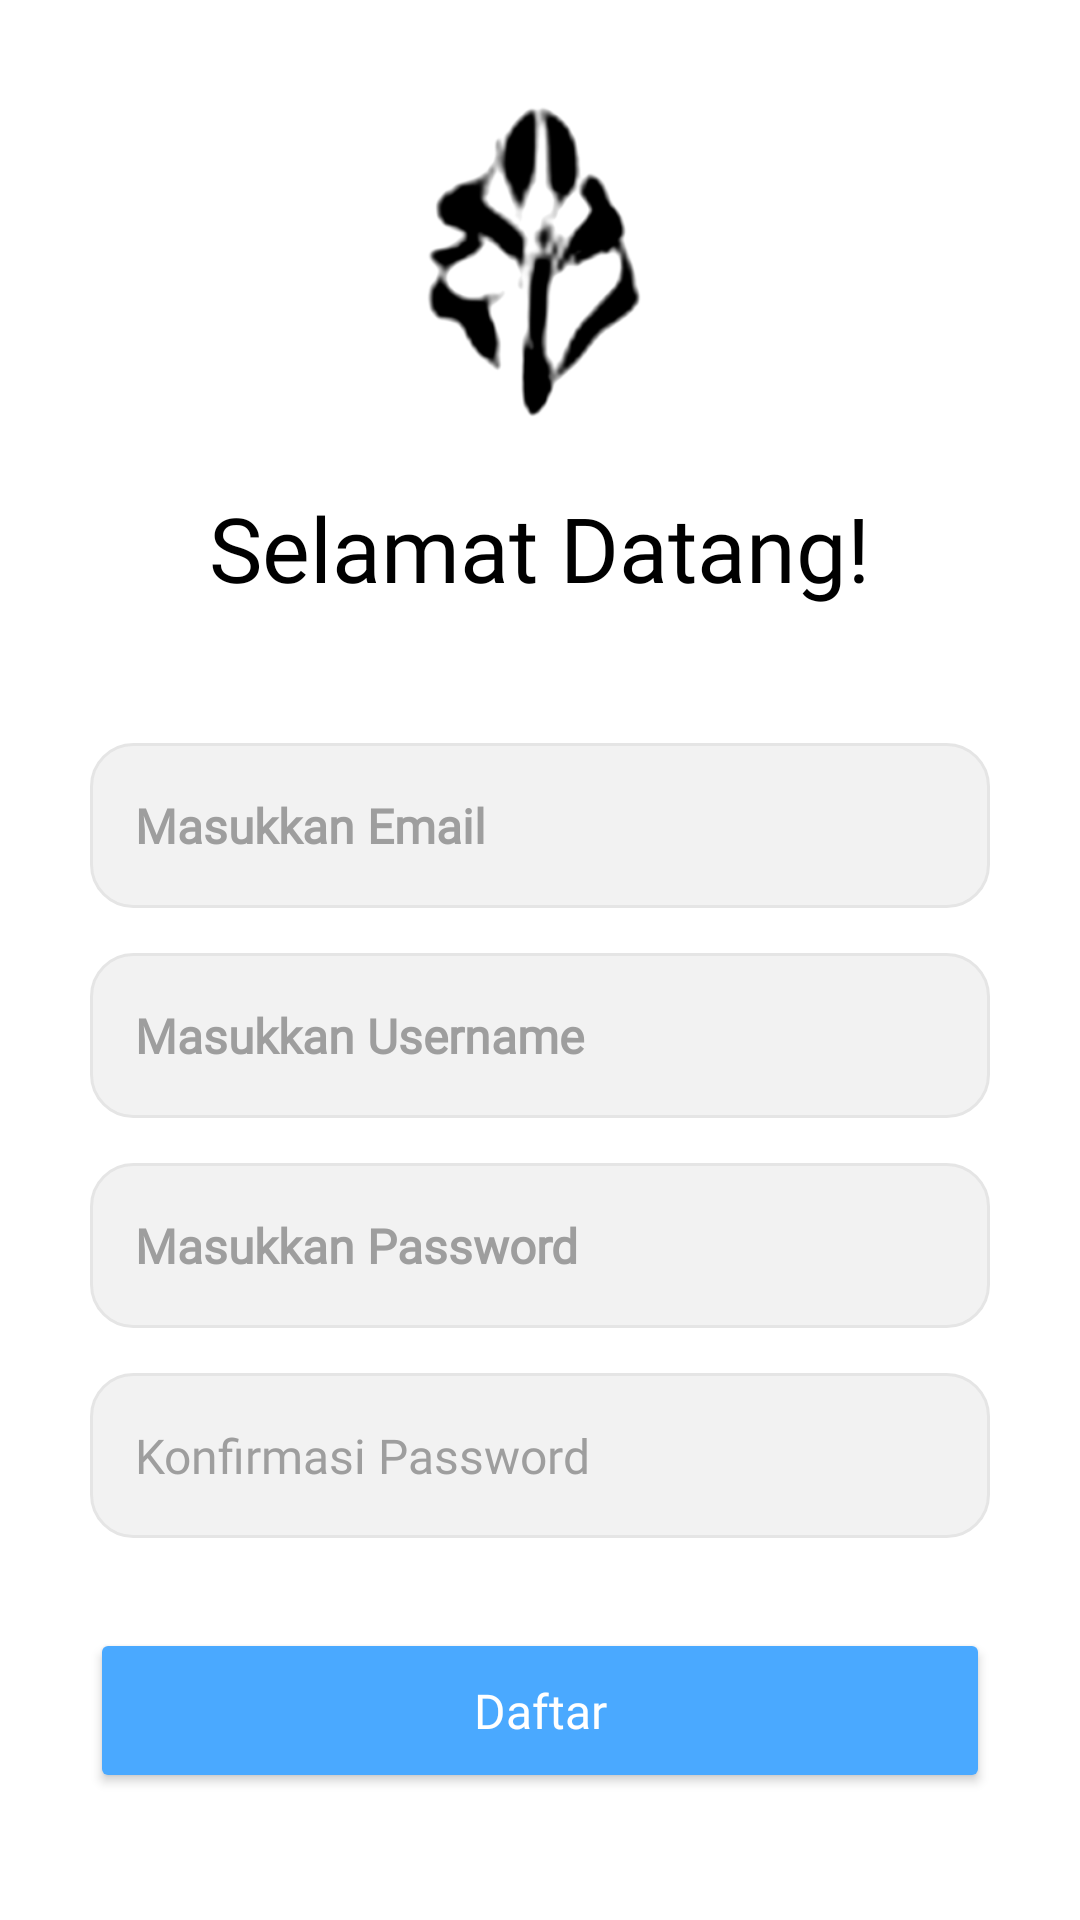

Write the Android layout XML for this screen, with the resource values it uses.
<!-- AndroidManifest.xml: application theme Theme.BaliNesia4 -->
<!-- res/layout/activity_register.xml -->
<?xml version="1.0" encoding="utf-8"?>
<LinearLayout
    xmlns:android="http://schemas.android.com/apk/res/android"
    xmlns:app="http://schemas.android.com/apk/res-auto"
    android:layout_width="match_parent"
    android:layout_height="match_parent"
    android:orientation="vertical"
    android:gravity="center"
    android:background="#FFFFFF"
    android:padding="24dp">

    
    <ImageView
        android:layout_width="120dp"
        android:layout_height="120dp"
        android:src="@drawable/logo"
        android:scaleType="fitCenter"
        app:tint="#000000" />

    
    <TextView
        android:layout_width="wrap_content"
        android:layout_height="wrap_content"
        android:text="Selamat Datang!"
        android:textColor="#000000"
        android:textSize="30sp"
        android:fontFamily="@font/alata"
        android:layout_marginTop="20dp"
        android:layout_marginBottom="25dp" />

    
    <EditText
        android:id="@+id/etEmail"
        android:layout_width="300dp"
        android:layout_height="55dp"
        android:layout_marginTop="20dp"
        android:hint="Masukkan Email"
        android:textSize="16sp"
        android:textColor="#222222"
        android:textColorHint="#9E9E9E"
        android:textStyle="bold"
        android:fontFamily="@font/montserrat"
        android:background="@drawable/button_white"
        android:padding="15dp" />

    
    <EditText
        android:id="@+id/etUsername"
        android:layout_width="300dp"
        android:layout_height="55dp"
        android:layout_marginTop="15dp"
        android:hint="Masukkan Username"
        android:textSize="16sp"
        android:textColor="#222222"
        android:textColorHint="#9E9E9E"
        android:textStyle="bold"
        android:fontFamily="@font/montserrat"
        android:background="@drawable/button_white"
        android:padding="15dp" />

    
    <EditText
        android:id="@+id/etPassword"
        android:layout_width="300dp"
        android:layout_height="55dp"
        android:layout_marginTop="15dp"
        android:hint="Masukkan Password"
        android:textSize="16sp"
        android:textColor="#222222"
        android:textColorHint="#9E9E9E"
        android:textStyle="bold"
        android:fontFamily="@font/montserrat"
        android:inputType="textPassword"
        android:background="@drawable/button_white"
        android:padding="15dp" />

    
    <EditText
        android:id="@+id/etKonfirmasi"
        android:layout_width="300dp"
        android:layout_height="55dp"
        android:layout_marginTop="15dp"
        android:hint="Konfirmasi Password"
        android:textSize="16sp"
        android:textColor="#222222"
        android:textColorHint="#9E9E9E"
        android:fontFamily="@font/montserrat"
        android:inputType="textPassword"
        android:background="@drawable/button_white"
        android:padding="15dp" />

    
    <Button
        android:id="@+id/btnDaftar"
        android:layout_width="300dp"
        android:layout_height="55dp"
        android:layout_marginTop="30dp"
        android:text="Daftar"
        android:textAllCaps="false"
        android:textSize="16sp"
        android:fontFamily="@font/alata"
        android:textColor="#FFFFFF"
        android:backgroundTint="#4AA9FF" />

    
    <TextView
        android:id="@+id/txtMasuk"
        android:layout_width="wrap_content"
        android:layout_height="wrap_content"
        android:text="Sudah punya akun? Masuk"
        android:textColor="#4AA9FF"
        android:textStyle="bold"
        android:textSize="14sp"
        android:layout_marginTop="20dp" />

</LinearLayout>
<!-- resources referenced by this layout -->
<resources>
  <!-- drawable button_white (drawable) -->
  <?xml version="1.0" encoding="utf-8"?>
  <shape xmlns:android="http://schemas.android.com/apk/res/android">
  
      <solid android:color="#F2F2F2"/>
  
      <corners android:radius="14dp"/>
  
      <stroke
          android:width="1dp"
          android:color="#E5E5E5"/>
  
  </shape>
  <!-- drawable logo: png bitmap (drawable, 37814 bytes) -->
  <style name="Theme.BaliNesia4" parent="Base.Theme.BaliNesia4">
          <item name="android:statusBarColor">@android:color/white</item>
          <item name="android:windowLightStatusBar">true</item>
      </style>
  <style name="Base.Theme.BaliNesia4" parent="Theme.Material3.DayNight.NoActionBar">
          
          
      </style>
</resources>
